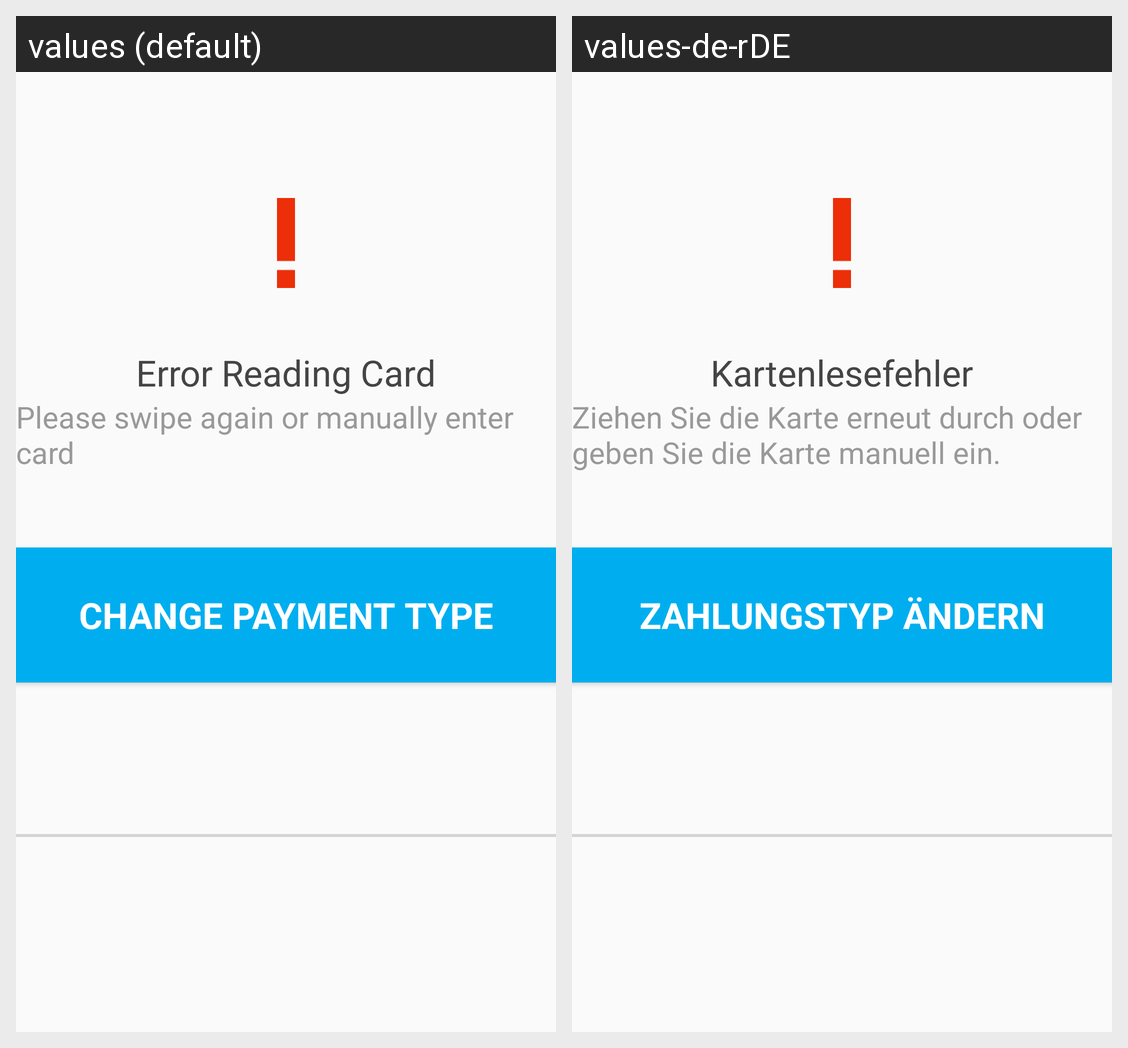

The same Android screen rendered under two of its app's locales, left to right. List the strings drawn on it with the default value and each locale's translation.
Android screen res/layout/fragment_card_declined.xml rendered under 2 locales, left to right: values (default), values-de-rDE. Device: Nexus 5 (rendered at 1080×1920; each locale shown at half size, 540×960, under a caption strip naming it); theme AppTheme.
Strings drawn on this screen, with the default value and each locale's value (text and hints the layout hard-codes, and strings that could not be matched under every locale, appear in the picture but are not listed):

error_reading_card
  values: Error Reading Card
  values-de-rDE: Kartenlesefehler

please_swipe_again
  values: Please swipe again or manually enter card
  values-de-rDE: Ziehen Sie die Karte erneut durch oder geben Sie die Karte manuell ein.

str_change_payment_type
  values: CHANGE PAYMENT TYPE
  values-de-rDE: ZAHLUNGSTYP ÄNDERN
